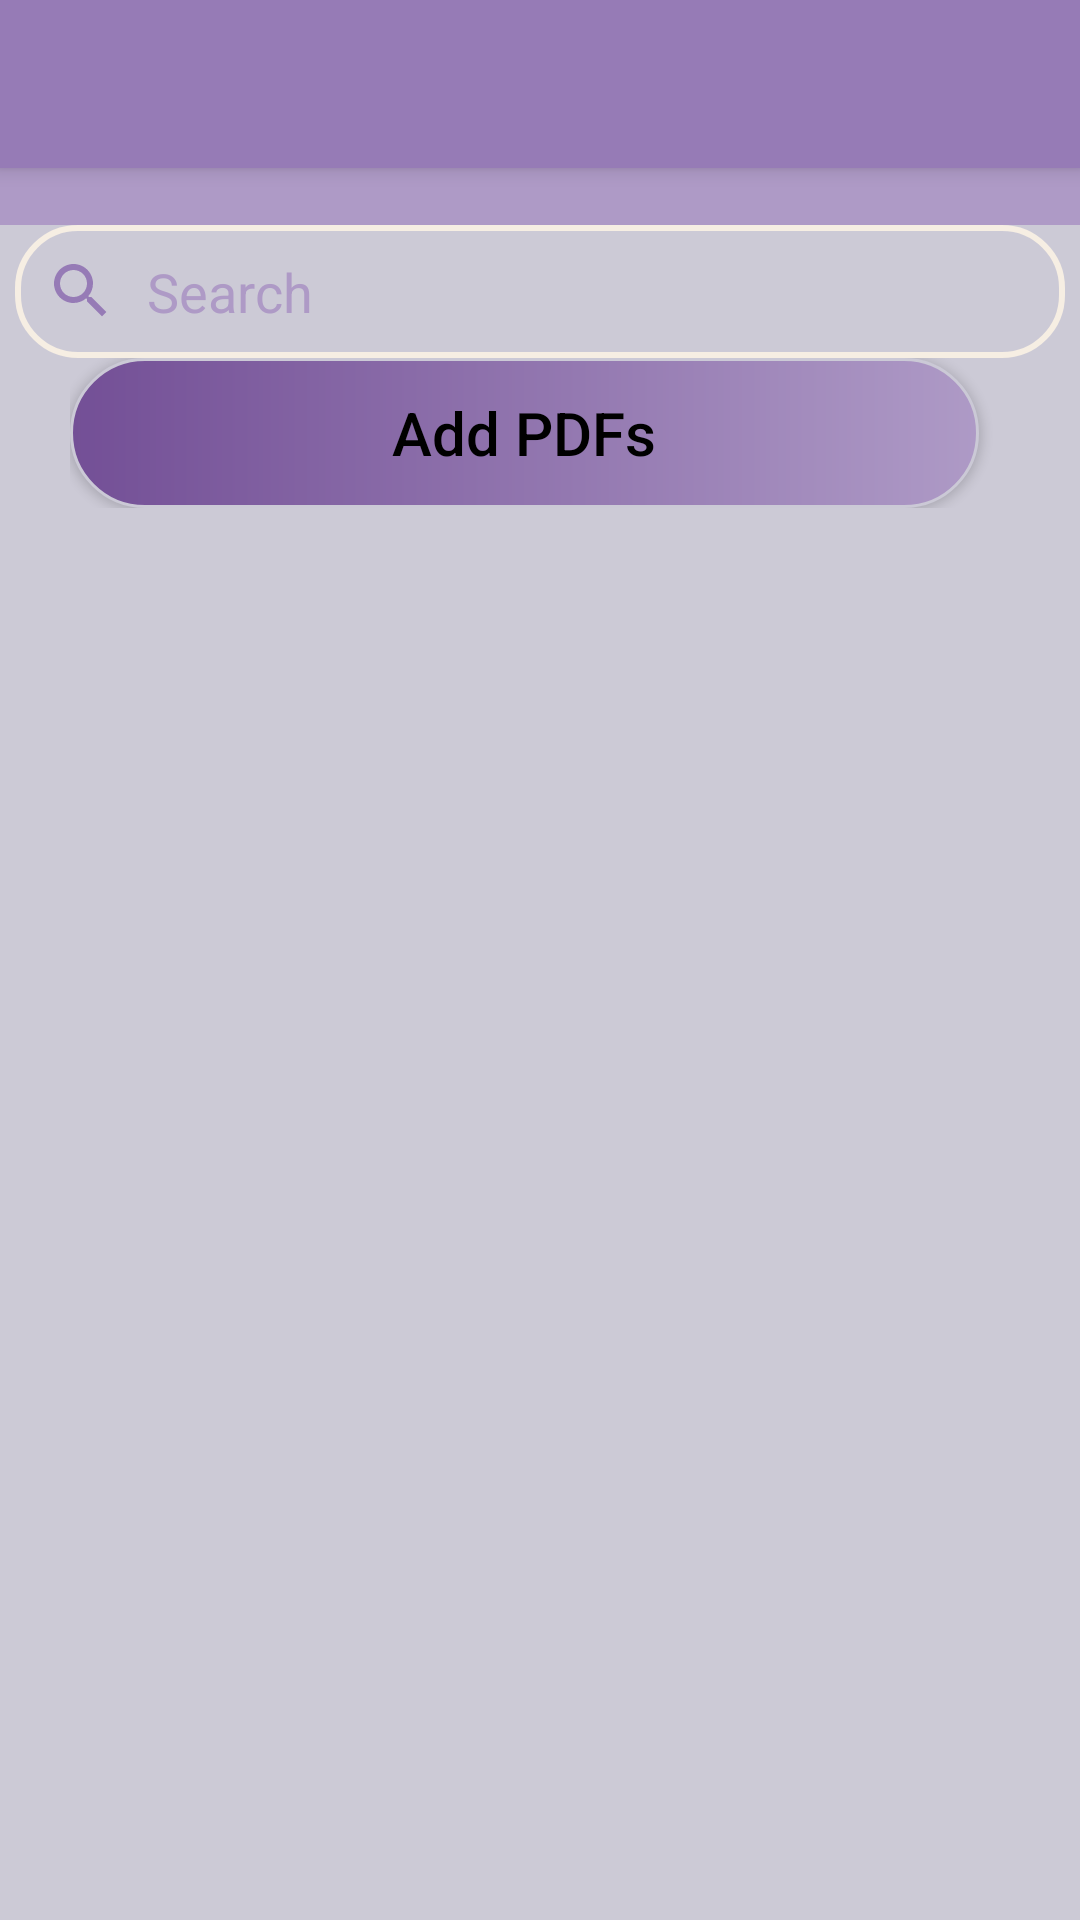

Here is an Android app screen rendered from its layout file. Give the layout XML and the strings, colors and styles it references.
<!-- AndroidManifest.xml: application theme Theme.PageTrade -->
<!-- res/layout/activity_pdf_item.xml -->
<?xml version="1.0" encoding="utf-8"?>
<androidx.constraintlayout.widget.ConstraintLayout xmlns:android="http://schemas.android.com/apk/res/android"
    xmlns:app="http://schemas.android.com/apk/res-auto"
    xmlns:tools="http://schemas.android.com/tools"
    android:layout_width="match_parent"
    android:layout_height="match_parent"
    android:background="@drawable/background"
    tools:context=".PdfItemActivity">

    <LinearLayout
        android:layout_width="match_parent"
        android:layout_height="match_parent"
        android:orientation="vertical"
        app:layout_constraintBottom_toBottomOf="parent"
        app:layout_constraintEnd_toEndOf="parent"
        app:layout_constraintStart_toStartOf="parent"
        app:layout_constraintTop_toTopOf="parent">

        <androidx.appcompat.widget.Toolbar
            android:id="@+id/toolbar"
            android:layout_width="match_parent"
            android:layout_height="56dp"
            android:background="@color/lavender1"
            app:titleTextColor="@color/black"
            android:elevation="4dp"
            android:theme="@style/ThemeOverlay.AppCompat.Dark.ActionBar"
            app:popupTheme="@style/ThemeOverlay.AppCompat.Light" />

        <TextView
            android:id="@+id/subTitleTv"
            android:layout_width="match_parent"
            android:layout_height="wrap_content"
            android:textColor="@color/black"
            android:gravity="center"
            android:background="@color/lavender5"/>

        <EditText
            android:id="@+id/srcEt"
            android:layout_width="match_parent"
            android:layout_height="wrap_content"
            android:hint="Search"
            android:layout_marginStart="5dp"
            android:layout_marginEnd="5dp"
            android:drawableStart="@drawable/search"
            android:drawablePadding="10dp"
            android:padding="10dp"
            android:textColorHint="@color/lavender5"
            android:background="@drawable/edit_txt_bg"/>

        <LinearLayout
            android:id="@+id/bottomLl"
            android:layout_width="wrap_content"
            android:layout_height="wrap_content"
            android:layout_marginStart="10dp"
            android:layout_marginEnd="10dp"
            android:orientation="horizontal"
            android:layout_gravity="center">

            <Button
                android:id="@+id/addBookBtn"
                android:layout_width="303dp"
                android:layout_height="wrap_content"
                android:background="@drawable/button"
                android:text="Add PDFs"
                android:textColor="@color/black"
                android:textSize="20sp"
                android:textAllCaps="false"
                android:minHeight="50dp"
                android:layout_weight="1"
                android:layout_marginEnd="10dp" />

        </LinearLayout>

        
        <androidx.recyclerview.widget.RecyclerView
            android:id="@+id/recyclerview_id"
            android:layout_width="wrap_content"
            android:layout_height="wrap_content"
            android:layout_margin="5dp"
            android:padding="10dp"
            android:layout_marginStart="5dp"
            android:layout_marginTop="5dp"
            android:layout_marginEnd="5dp"
            android:layout_marginBottom="5dp"
            app:layout_constraintBottom_toBottomOf="parent"
            app:layout_constraintEnd_toEndOf="parent"
            app:layout_constraintHorizontal_bias="1.0"
            app:layout_constraintStart_toStartOf="parent"
            app:layout_constraintTop_toTopOf="parent"
            app:layout_constraintVertical_bias="0.0"
            android:scrollbars="vertical"/>

    </LinearLayout>

</androidx.constraintlayout.widget.ConstraintLayout>
<!-- resources referenced by this layout -->
<resources>
  <color name="black">#FF000000</color>
  <color name="lavender1">#967BB6</color>
  <color name="lavender5">#AE9AC6</color>
  <!-- drawable background: png bitmap (drawable, 1342 bytes) -->
  <!-- drawable button (drawable) -->
  <?xml version="1.0" encoding="utf-8"?>
  <ripple xmlns:android="http://schemas.android.com/apk/res/android"
  android:color="@color/white">
  <item>
      <shape android:shape="rectangle">
          <gradient android:startColor="@color/lavender0"
              android:endColor="@color/lavender5"/>
          <stroke android:width="1dp" android:color="@color/offWhite" />
          <corners android:radius="40dp" />
      </shape>
  </item>
  
  </ripple>
  <!-- drawable edit_txt_bg (drawable) -->
  <?xml version="1.0" encoding="utf-8"?>
  <shape xmlns:android="http://schemas.android.com/apk/res/android">
  
      <corners android:radius="20dp"/>
      <solid android:color="@color/transparent"/>
      <stroke android:width="2dp" android:color="@color/lOffWhite"/>
  </shape>
  <!-- drawable search (drawable) -->
  <vector android:height="24dp" android:tint="#967BB6"
      android:viewportHeight="24" android:viewportWidth="24"
      android:width="24dp" xmlns:android="http://schemas.android.com/apk/res/android">
      <path android:fillColor="@android:color/white" android:pathData="M15.5,14h-0.79l-0.28,-0.27C15.41,12.59 16,11.11 16,9.5 16,5.91 13.09,3 9.5,3S3,5.91 3,9.5 5.91,16 9.5,16c1.61,0 3.09,-0.59 4.23,-1.57l0.27,0.28v0.79l5,4.99L20.49,19l-4.99,-5zM9.5,14C7.01,14 5,11.99 5,9.5S7.01,5 9.5,5 14,7.01 14,9.5 11.99,14 9.5,14z"/>
  </vector>
  <style name="Theme.PageTrade" parent="Base.Theme.PageTrade" />
  <color name="white">#FFFFFFFF</color>
  <color name="lavender0">#734F96</color>
  <color name="offWhite">#cbc9d6</color>
  <color name="transparent">#00000000</color>
  <color name="lOffWhite">#F6EEE3</color>
  <style name="Base.Theme.PageTrade" parent="Theme.AppCompat.Light.NoActionBar">
          
          
      </style>
</resources>
